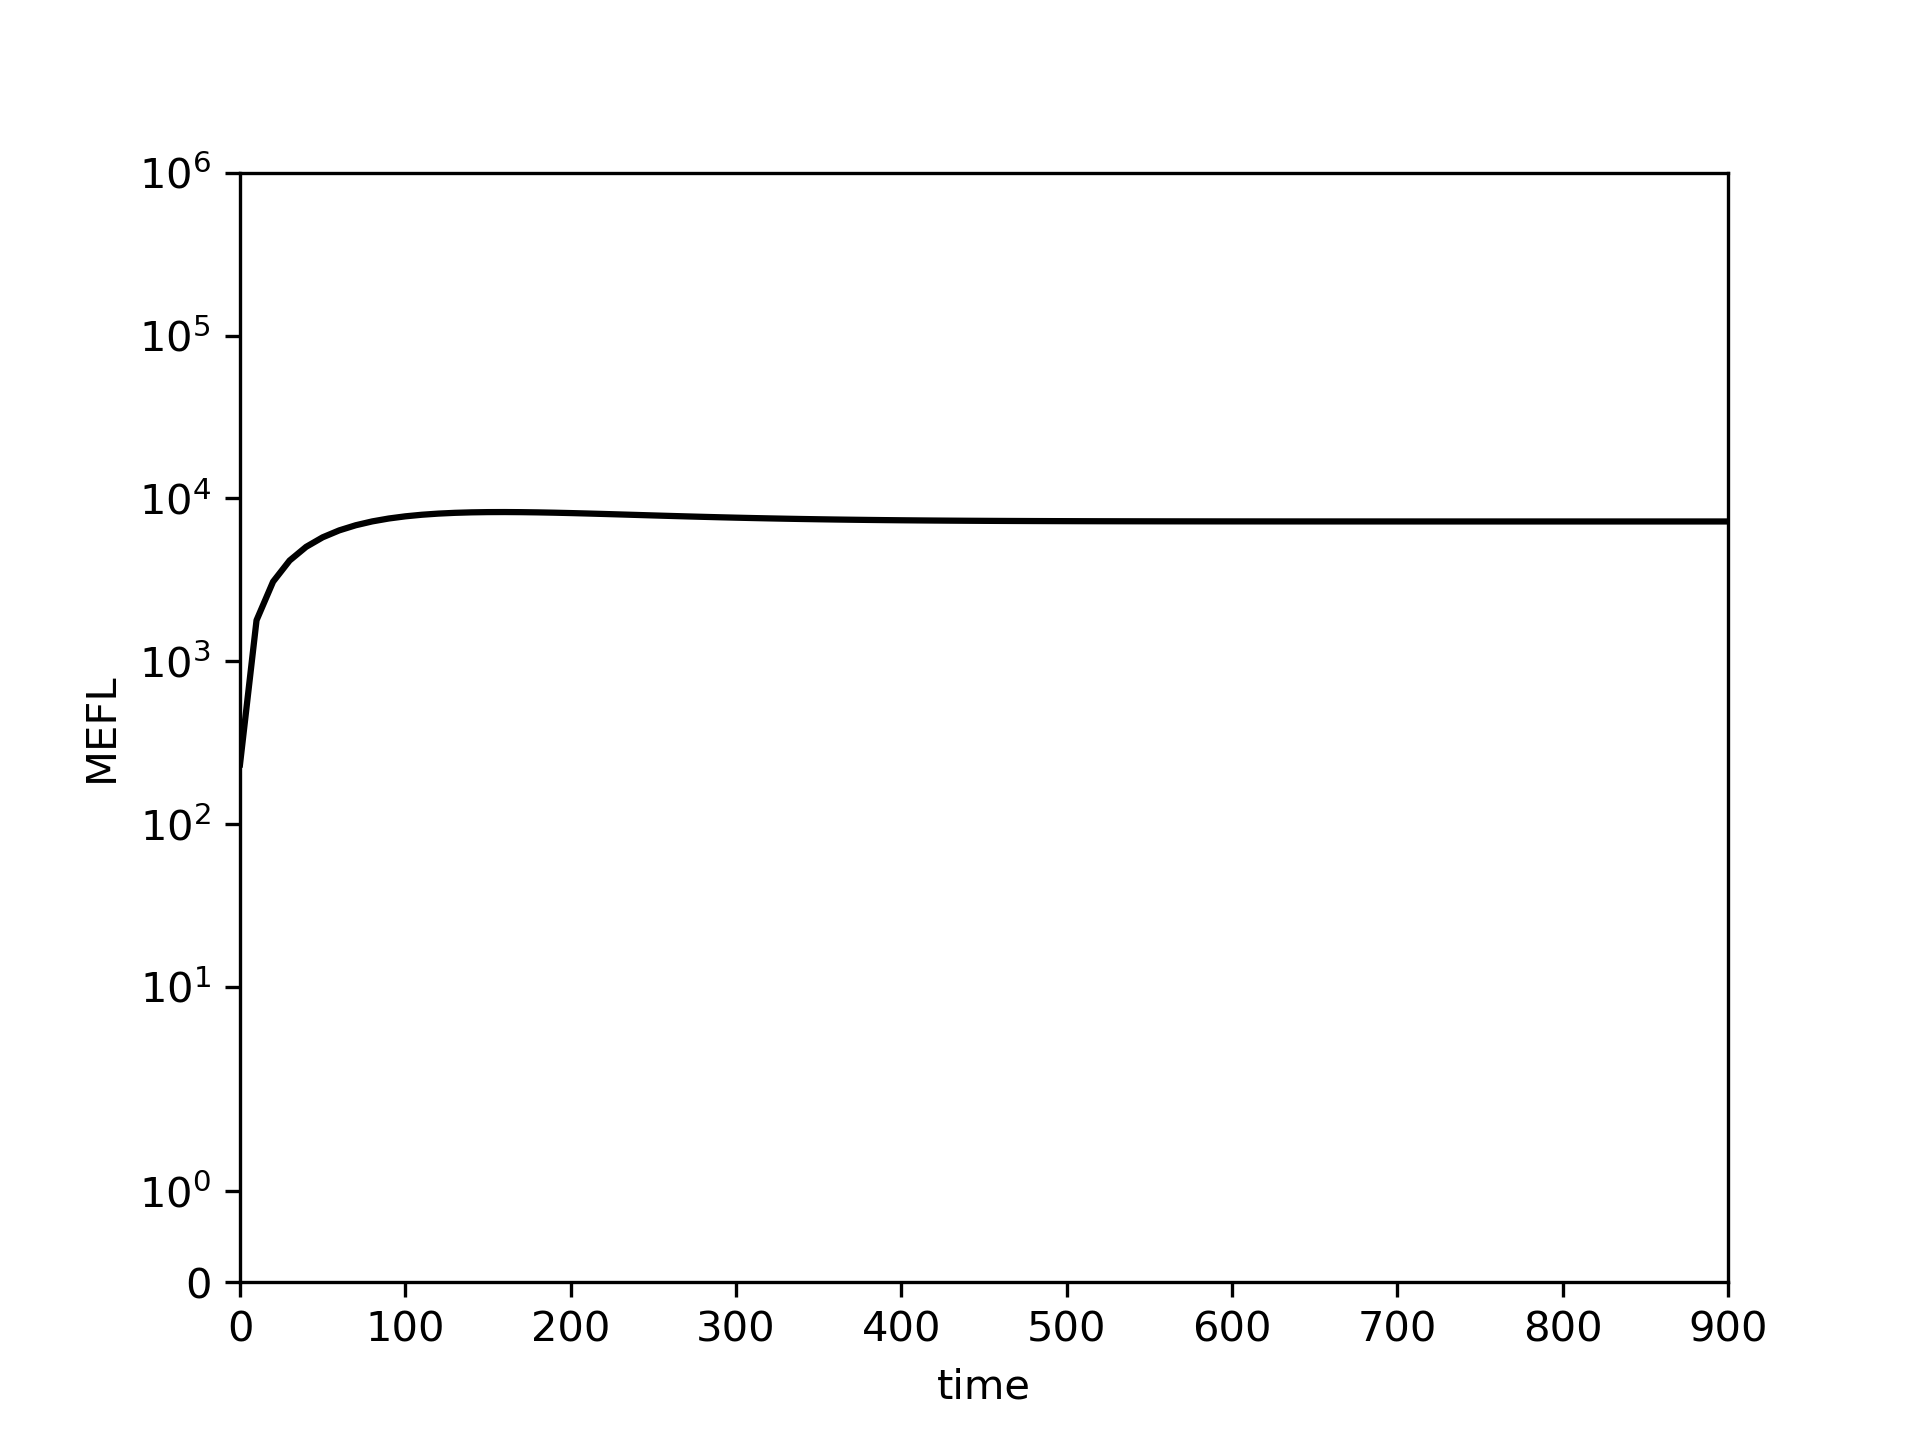

Source data for this figure (header and first rows):
0.0, 10.0, 20.0, 30.0, 40.0, 50.0, 60.0, 70.0, 80.0, 90.0, 100.0, 110.0, 120.0, 130.0, 140.0, 150.0, 160.0, 170.0, 180.0, 190.0, 200.0, 210.0, 220.0, 230.0
232.5, 1785, 3080, 4155, 5042, 5770, 6364, 6844, 7227, 7530, 7764, 7941, 8069, 8158, 8214, 8242, 8248, 8236, 8211, 8175, 8131, 8081, 8028, 7973
